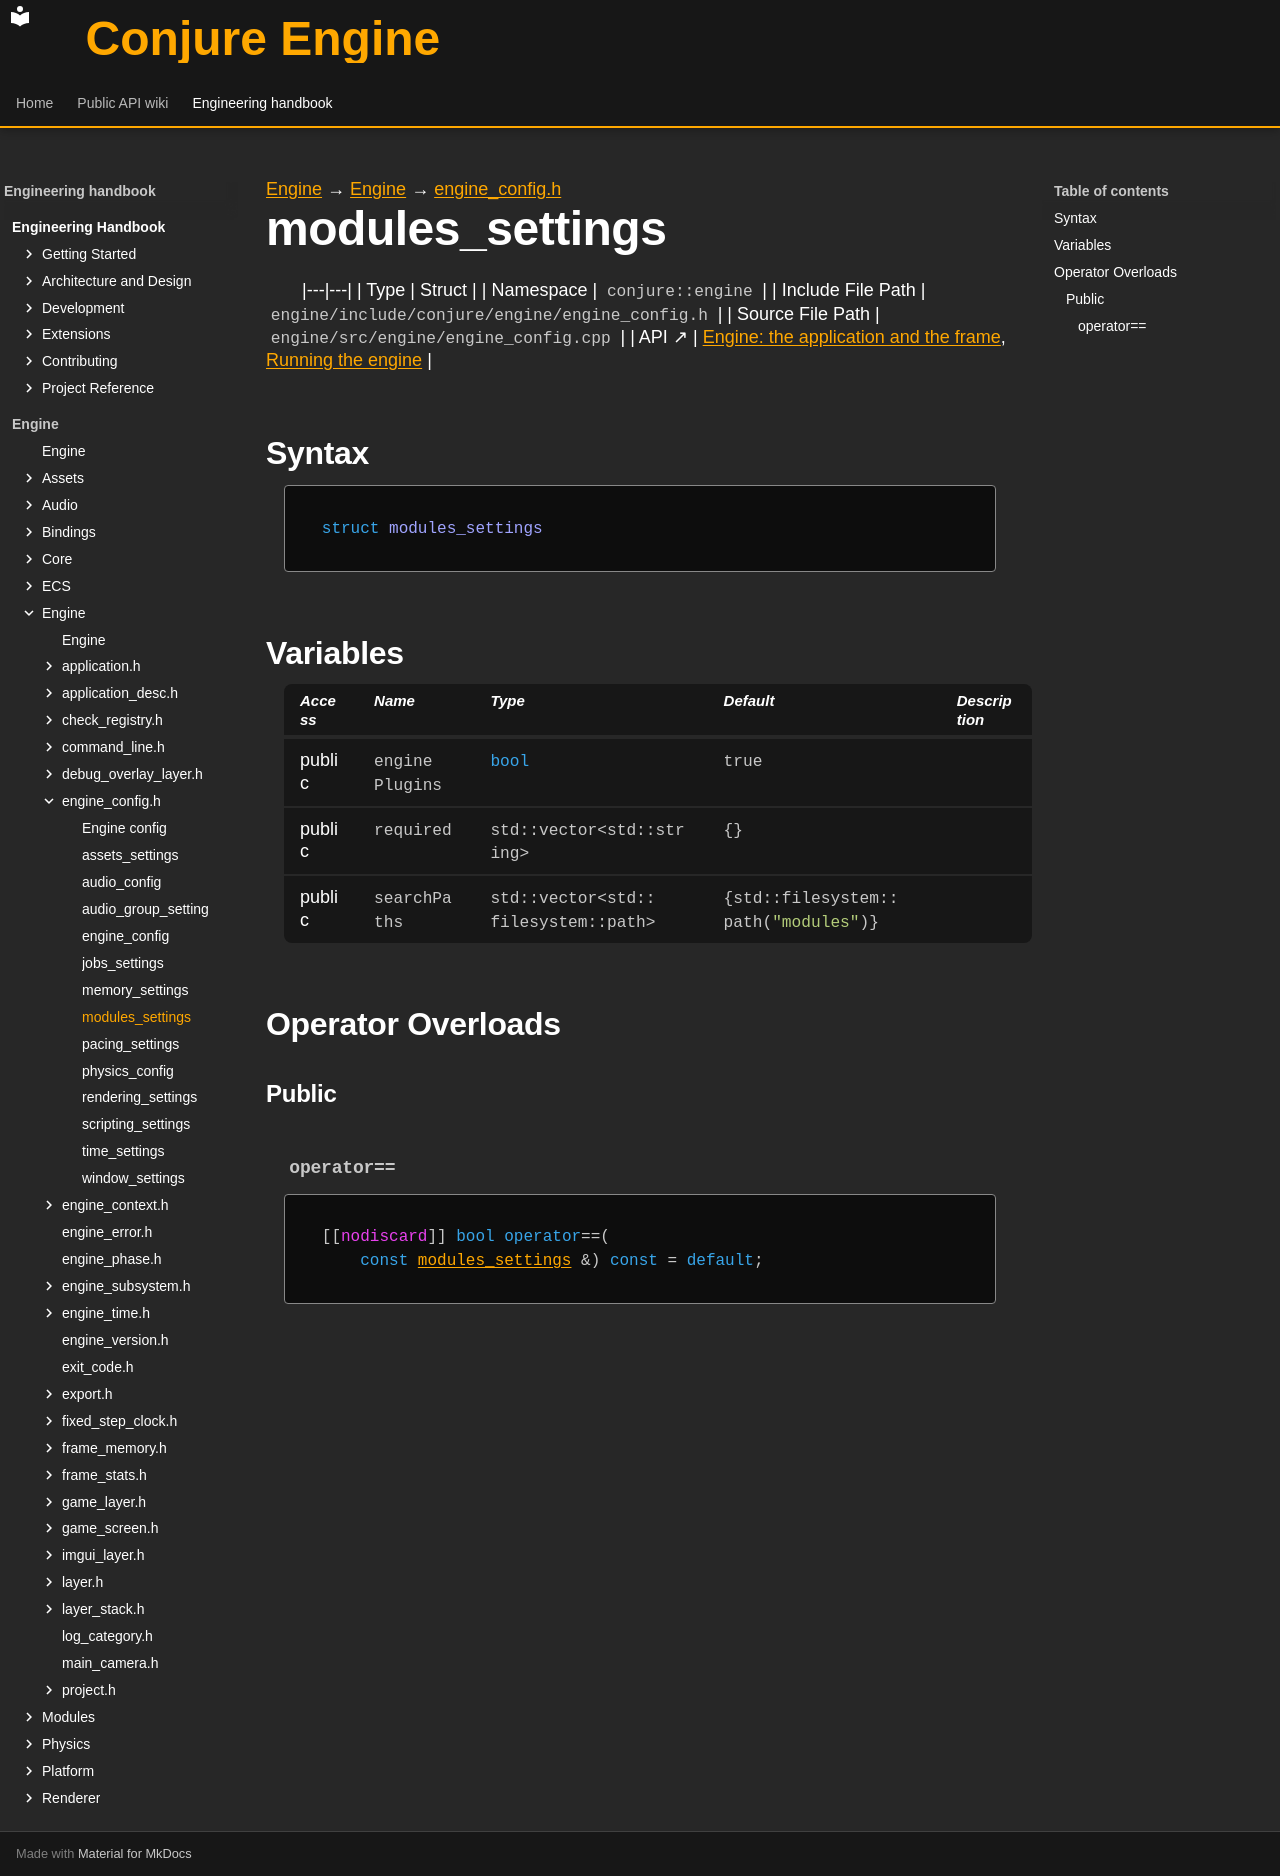

repository: Dozer90/Conjure-Engine · page: handbook/engine/engine/engine-config/modules-settings.html · generator: mkdocs

---
kind: struct
---

[Engine](../../../engine.md) → [Engine](../../engine.md) → [engine_config.h](../engine-config.md)

# modules_settings
<!-- doc-template:type -->

|---|---|
| Type | Struct |
| Namespace | `conjure::engine` |
| Include File Path | `engine/include/conjure/engine/engine_config.h` |
| Source File Path | `engine/src/engine/engine_config.cpp` |
| API ↗ | [Engine: the application and the frame](../../../../api/engine/index.md), [Running the engine](../../../../api/engine/running-the-engine.md) |

## Syntax

```cpp
struct modules_settings
```







## Variables

<table class="variable-table">
<thead><tr><th>Access</th><th>Name</th><th>Type</th><th>Default</th><th>Description</th></tr></thead>
<tbody>
<tr><td>public</td><td><code class="signature">engine<wbr>Plugins</code></td><td><code class="signature"><span class="k">bool</span></code></td><td><code class="signature">true</code></td><td></td></tr>
<tr><td>public</td><td><code class="signature">required</code></td><td><code class="signature">std::vector&lt;std::string&gt;</code></td><td><code class="signature">{}</code></td><td></td></tr>
<tr><td>public</td><td><code class="signature">searchPaths</code></td><td><code class="signature">std::<wbr>vector&lt;<wbr>std::<wbr>filesystem::<wbr>path&gt;</code></td><td><code class="signature">{std::<wbr>filesystem::<wbr>path(<span class="s">"modules"</span>)}</code></td><td></td></tr>
</tbody>
</table>



## Operator Overloads

### Public

#### `operator==` {#operator-3d--3d}

<div class="function-declaration" id="operator-3d--3d-1"><pre><code>[[<span class="na">nodiscard</span>]] <span class="k">bool</span> <span class="k">operator</span>==(
    <span class="k">const</span> <a href="modules-settings.html">modules_settings</a> &amp;) <span class="k">const</span> = <span class="k">default</span>;</code></pre></div>

<!-- doc-content:notes:start -->

<!-- doc-content:notes:end -->

<!-- doc-legacy-anchors:start -->
<a id="constructors"></a>
<a id="destructors"></a>
<a id="functions"></a>
<!-- doc-legacy-anchors:end -->
